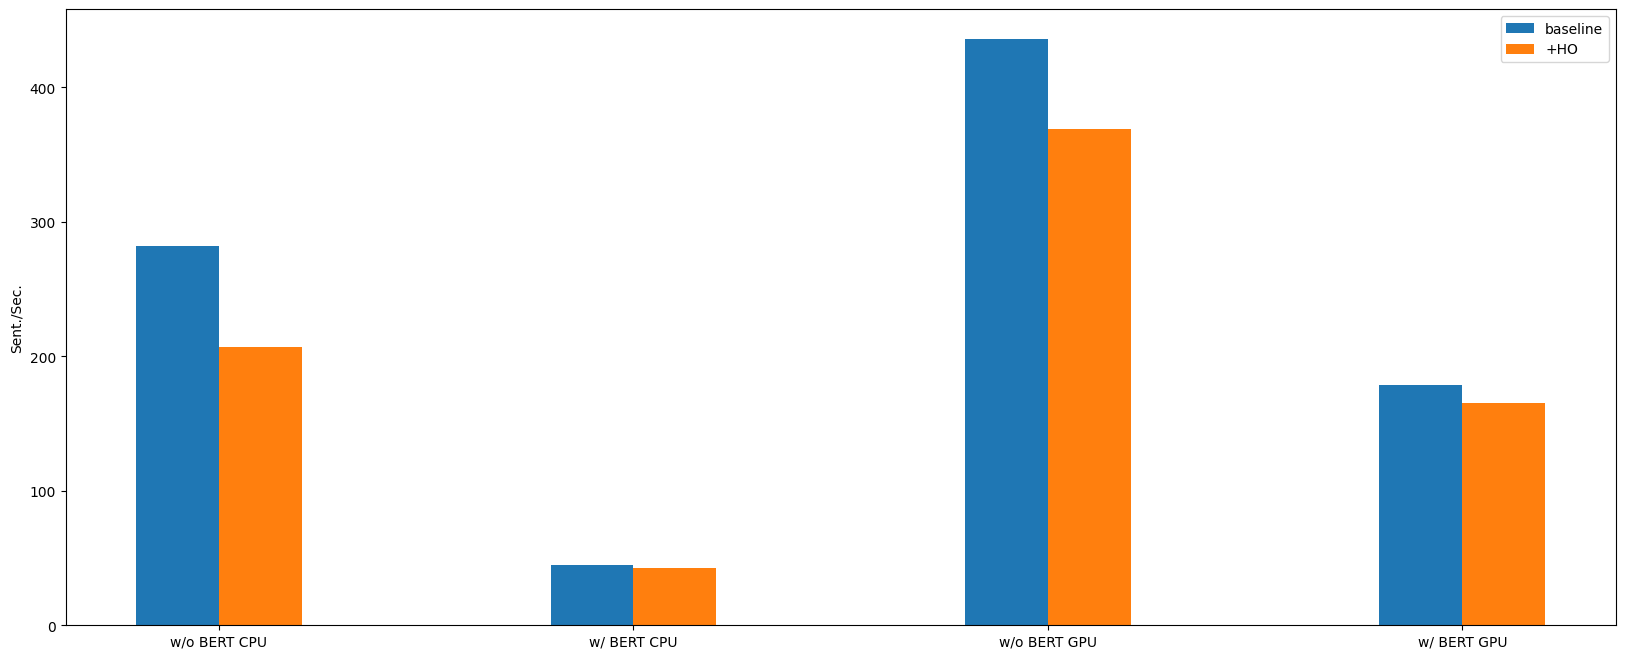

This figure's Python source:
import matplotlib
import matplotlib.pyplot as plt
import numpy as np

plt.rc('font',family='Times New Roman')

plt.figure(figsize=(20, 8), dpi=100)

x_name = ['w/o BERT CPU', 'w/ BERT CPU','w/o BERT GPU','w/ BERT GPU']
first_day = [282.2,	45.0, 436.2, 179.0]
first_weekend = [206.8,	42.5, 369.0, 165.4]

x = range(len(x_name))

plt.bar(x, first_day, width=0.2, label='baseline')
plt.bar([i + 0.2 for i in x], first_weekend, width=0.2, label='+HO')

plt.xticks([i + 0.1 for i in x], x_name)

plt.legend(loc='upper right')


plt.ylabel('Sent./Sec.')

plt.show()